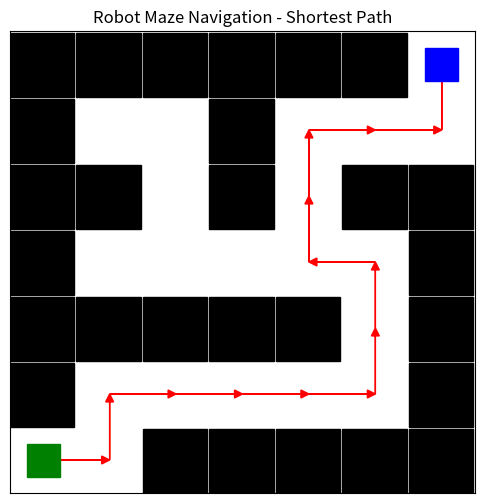

Recreate this plot in Python.
# For AI680 / CS666 students only

import matplotlib.pyplot as plt
from collections import deque

# Define the maze as a 7x7 grid.
# 0 = open path (the robot can traverse), 1 = wall (blocked cell).
# The maze is represented as a list of rows, where maze[row][col]
# gives the cell value at that position.
maze = [
    [1, 1, 1, 1, 1, 1, 0],
    [1, 0, 0, 1, 0, 0, 0],
    [1, 1, 0, 1, 0, 1, 1],
    [1, 0, 0, 0, 0, 0, 1],
    [1, 1, 1, 1, 1, 0, 1],
    [1, 0, 0, 0, 0, 0, 1],
    [0, 0, 1, 1, 1, 1, 1]
]

# Start and goal positions expressed as (row, col) tuples.
# start = bottom-left area of the maze, goal = top-right corner.
start = (6, 0)
goal = (0, 6)

# The four cardinal movement directions as (delta_row, delta_col) offsets.
# Right: col+1 | Down: row+1 | Left: col-1 | Up: row-1.
# BFS tries neighbors in this exact order, but the FIFO queue ensures that
# ALL nodes at depth d are fully explored before any node at depth d+1,
# which is what guarantees the shortest path.
directions = [(0, 1), (1, 0), (0, -1), (-1, 0)]


def bfs_shortest_path(maze, start, goal):
    """Find the shortest path through the maze using Breadth-First Search (BFS).

    BFS works by expanding nodes level by level, where a "level" corresponds
    to the number of steps taken from the start position.  It uses a FIFO
    (First-In, First-Out) queue, so the node that has been waiting the longest
    is always processed next.  This guarantees that the first time BFS reaches
    the goal it has taken the fewest possible steps — i.e. the path is optimal.

    Key difference vs DFS:
        DFS uses a LIFO stack  → dives deep along one branch before backtracking
        BFS uses a FIFO queue  → fans out uniformly in all directions

    Args:
        maze  : 2-D list of ints  (0 = open, 1 = wall)
        start : (row, col) tuple  — starting cell
        goal  : (row, col) tuple  — destination cell

    Returns:
        A list of (row, col) tuples representing the shortest path from start
        to goal (inclusive), or None if no path exists.
    """

    # --- Frontier (the queue) ---
    # deque (double-ended queue) from the 'collections' module is used instead
    # of a plain list because popleft() runs in O(1) time.  Removing from the
    # front of a plain Python list is O(n) — prohibitively slow for large mazes.
    #
    # Each entry in the queue is a two-element tuple:
    #   (current_position, path_so_far)
    #   - current_position : (row, col) of the cell being considered right now.
    #   - path_so_far      : ordered list of (row, col) cells from start up to
    #                        and including current_position.  We carry the full
    #                        path in every queue entry so we can reconstruct the
    #                        route without needing a separate "parent" map.
    #
    # We seed the queue with the start node; the path contains only start.
    queue = deque([(start, [start])])

    # --- Explored set ---
    # A Python set of every cell that has already been dequeued and expanded.
    # Sets provide O(1) average-case membership tests, which keeps BFS fast.
    #
    # Why we need this:
    #   The maze is a cyclic graph — cells connect to each other in loops.
    #   Without tracking visited cells BFS would enqueue the same cell multiple
    #   times and loop forever.  Once a cell is explored at depth d we never
    #   need to visit it again: BFS already found the shortest route to it.
    explored = set()

    # --- Main BFS loop ---
    # Continue as long as there are nodes left to explore on the frontier.
    # If the queue empties without finding the goal, the maze has no solution.
    while queue:

        # Dequeue from the LEFT (FIFO) — this is what makes it BFS.
        # The cell with the smallest number of steps from start is always
        # processed first, enforcing the level-by-level expansion order.
        current, path = queue.popleft()

        # --- Goal test ---
        # Check whether the cell we just dequeued is the destination.
        # Because BFS expands nodes in order of increasing path length, the
        # very first time we dequeue the goal cell we are guaranteed that
        # 'path' is one of the shortest possible routes — return it immediately.
        if current == goal:
            return path

        # --- Duplicate / already-explored check ---
        # A cell can be enqueued more than once (via different paths of equal
        # length) before it is ever dequeued.  We only want to expand it once;
        # skip it if it was already processed on a previous iteration.
        if current not in explored:

            # Mark this cell as explored so we never expand it again.
            explored.add(current)

            # --- Expand neighbors ---
            # Try each of the four movement directions in order.
            for dr, dc in directions:
                # Compute the (row, col) of the neighbor in direction (dr, dc).
                nr, nc = current[0] + dr, current[1] + dc

                # Validity checks before enqueuing the neighbor:
                #   1. Stay within the grid boundaries (avoid IndexError).
                #   2. The cell must be an open path (maze value == 0, not a wall).
                #   3. The cell must not already be in the explored set;
                #      adding already-explored cells would waste queue space
                #      without ever changing the answer.
                if (0 <= nr < len(maze) and 0 <= nc < len(maze[0]) and
                        maze[nr][nc] == 0 and (nr, nc) not in explored):

                    # Enqueue the neighbor at the RIGHT end of the deque (FIFO).
                    # path + [(nr, nc)] builds a NEW list that extends the
                    # current path by one cell.  Each queue entry gets its own
                    # independent list so that branching paths do not interfere
                    # with one another — this is important because multiple
                    # neighbors may be enqueued from the same parent cell.
                    queue.append(((nr, nc), path + [(nr, nc)]))

    # The queue is empty and we never reached the goal.
    # This means no path exists between start and goal in this maze.
    return None


def plot_maze(maze, path, start, goal):
    """Visualize the maze and the shortest path found by BFS."""
    rows, cols = len(maze), len(maze[0])
    fig, ax = plt.subplots(figsize=(6, 6))

    # Draw the maze grid: paint each wall cell (value == 1) solid black.
    # Open cells (value == 0) are left as the default white background.
    for r in range(rows):
        for c in range(cols):
            if maze[r][c] == 1:
                ax.add_patch(plt.Rectangle((c, rows - r - 1), 0.97, 0.97, color='black'))

    # Highlight the BFS shortest path with red arrows.
    # We iterate over consecutive pairs of cells in the path and draw an
    # arrow from each cell's centre to the next cell's centre.
    #
    # Coordinate conversion — maze (row, col) → plot (x, y):
    #   x = col + 0.5   (shift to cell centre horizontally)
    #   y = rows - row - 0.5   (flip vertically: row 0 is at the top of the
    #                            maze but at the TOP of the y-axis in the plot)
    if path:
        for i in range(len(path) - 1):
            x1, y1 = path[i][1] + 0.5,     rows - path[i][0] - 0.5
            x2, y2 = path[i + 1][1] + 0.5, rows - path[i + 1][0] - 0.5
            # ax.arrow draws from (x1,y1) by a delta (dx, dy).
            # length_includes_head=True keeps the total arrow length correct.
            ax.arrow(x1, y1, x2 - x1, y2 - y1,
                     head_width=0.12, length_includes_head=True,
                     head_length=0.12, fc='red', ec='red')

    # Mark the start cell with a green square and the goal cell with a blue square.
    # The offset of +0.25 and size of 0.5 centres a small marker inside the cell.
    ax.add_patch(plt.Rectangle((start[1] + 0.25, rows - start[0] - 1 + 0.25), 0.5, 0.5, color='green'))
    ax.add_patch(plt.Rectangle((goal[1] + 0.25,  rows - goal[0] - 1 + 0.25),  0.5, 0.5, color='blue'))

    # Formatting — remove tick marks and add a descriptive title.
    ax.set_xlim(0, cols)
    ax.set_ylim(0, rows)
    ax.set_xticks([])
    ax.set_yticks([])
    ax.set_title("Robot Maze Navigation - Shortest Path")
    plt.show()


# --- Entry point ---

# Run BFS to find the shortest path from start to goal.
# shortest_path will be a list of (row, col) tuples if a path exists,
# or None if the maze is unsolvable.
shortest_path = bfs_shortest_path(maze, start, goal)

# Render the maze with the solved path overlaid.
plot_maze(maze, shortest_path, start, goal)
